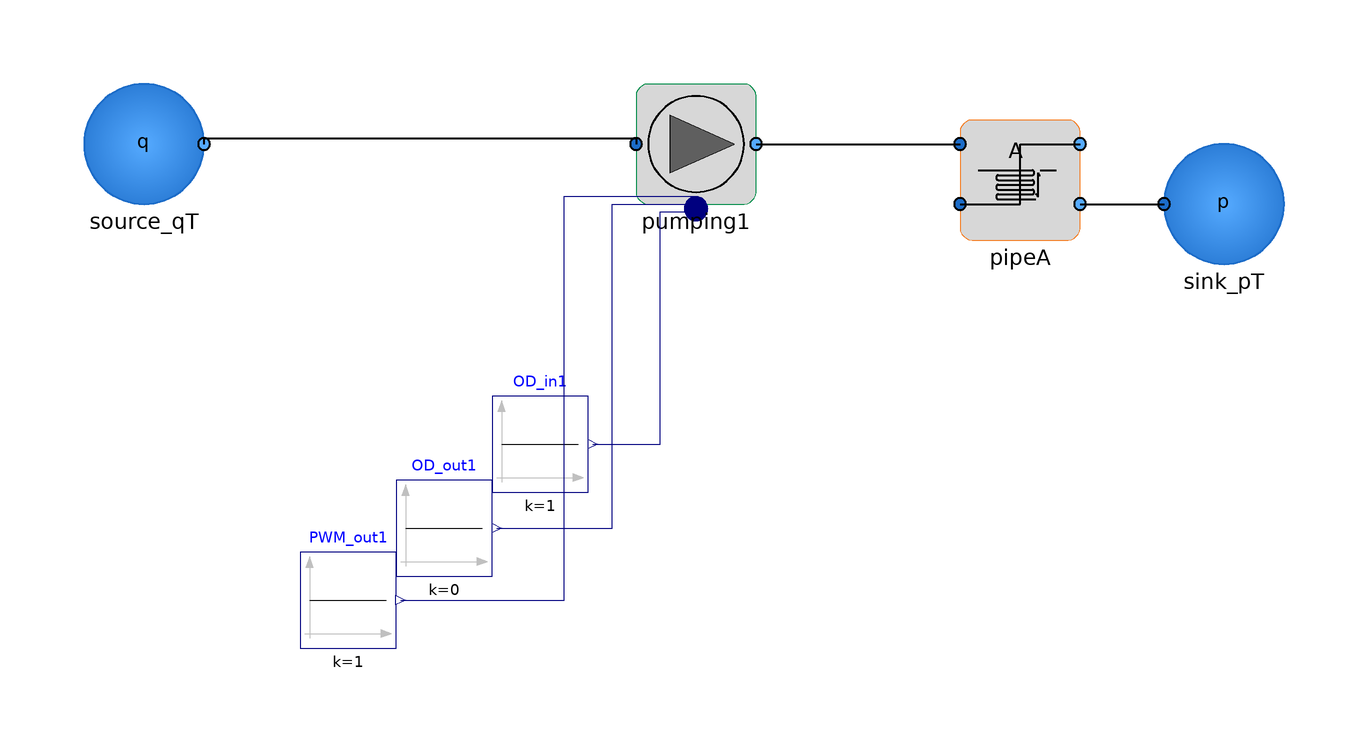

Above is the diagram view of the following Modelica model: its components placed by their Placement annotations and its connect equations drawn as lines.

model Unit_PumpStation
        extends Modelica.Icons.Example
        annotation (Icon(coordinateSystem(preserveAspectRatio=false)), Diagram(
              coordinateSystem(preserveAspectRatio=false)));
        Components.Sources.Sink_pT sink_pT
          annotation (Placement(transformation(extent={{80,-20},{100,0}})));
        Units.Pumping                 pumping1
          annotation (Placement(transformation(extent={{-8,-10},{12,10}})));
        Modelica.Blocks.Sources.Constant OD_in1(k=1) "m"
          annotation (Placement(transformation(extent={{-32,-58},{-16,-42}})));
        Modelica.Blocks.Sources.Constant OD_out1(k=0) "m"
          annotation (Placement(transformation(extent={{-48,-72},{-32,-56}})));
        Modelica.Blocks.Sources.Constant PWM_out1(k=1) "m"
          annotation (Placement(transformation(extent={{-64,-84},{-48,-68}})));
        Units.PipeA pipeA
          annotation (Placement(transformation(extent={{46,-16},{66,4}})));
        Components.Sources.Source_qT source_qT
          annotation (Placement(transformation(extent={{-100,-10},{-80,10}})));
      equation
        connect(OD_in1.y, pumping1.Input[1]) annotation (Line(points={{-15.2,
                -50},{-4,-50},{-4,-11.3333},{2,-11.3333}}, color={0,0,127}));
        connect(OD_out1.y, pumping1.Input[2]) annotation (Line(points={{-31.2,
                -64},{-12,-64},{-12,-10},{2,-10}}, color={0,0,127}));
        connect(PWM_out1.y, pumping1.Input[3]) annotation (Line(points={{-47.2,
                -76},{-20,-76},{-20,-8.66667},{2,-8.66667}}, color={0,0,127}));
        connect(pumping1.port_b, pipeA.port_a1) annotation (Line(
            points={{12,0},{46,0}},
            color={0,0,0},
            thickness=0.5));
        connect(pipeA.port_a2, pipeA.port_b1) annotation (Line(
            points={{46,-10},{56,-10},{56,0},{66,0}},
            color={0,0,0},
            thickness=0.5));
        connect(pipeA.port_b2, sink_pT.port_a) annotation (Line(
            points={{66,-10},{80,-10}},
            color={0,0,0},
            thickness=0.5));
        connect(source_qT.port_b, pumping1.port_a) annotation (Line(
            points={{-80,0},{-80,1},{-8,1},{-8,0}},
            color={0,0,0},
            thickness=0.5));
      end Unit_PumpStation;